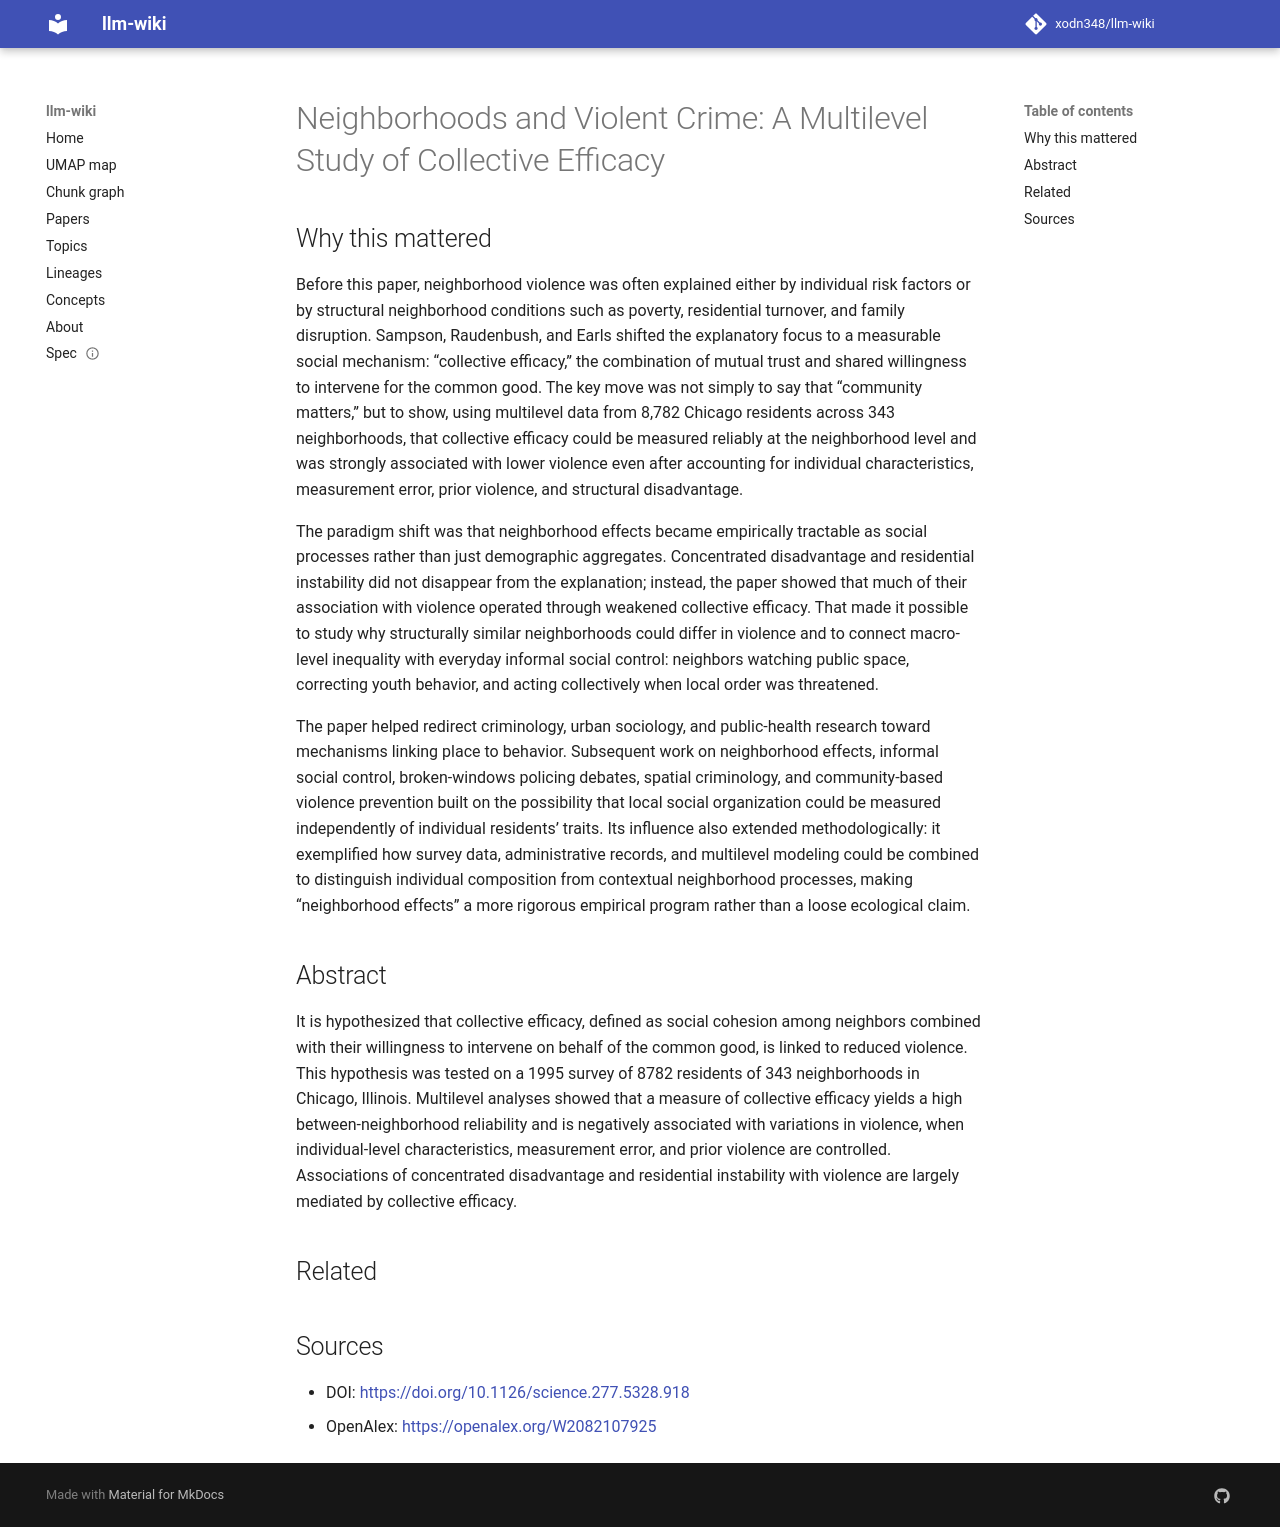

repository: xodn348/llm-wiki · page: paper/10_1126_science_277_5328_918/index.html · generator: mkdocs

---
title: 'Neighborhoods and Violent Crime: A Multilevel Study of Collective Efficacy'
doi: 10.1126/science.277.5328.918
openalex_id: https://openalex.org/W2082107925
year: 1997
venue: Science
authors: Robert J. Sampson, Stephen W. Raudenbush, Felton J. Earls
citations: 11774
fleming_tier: true
concepts:
- Collective efficacy
- Multilevel model
- Psychology
- Disadvantage
- Social psychology
- Criminology
- Cohesion (chemistry)
- Poison control
- Informal social control
- Sociology
---

# Neighborhoods and Violent Crime: A Multilevel Study of Collective Efficacy

## Why this mattered

Before this paper, neighborhood violence was often explained either by individual risk factors or by structural neighborhood conditions such as poverty, residential turnover, and family disruption. Sampson, Raudenbush, and Earls shifted the explanatory focus to a measurable social mechanism: “collective efficacy,” the combination of mutual trust and shared willingness to intervene for the common good. The key move was not simply to say that “community matters,” but to show, using multilevel data from 8,782 Chicago residents across 343 neighborhoods, that collective efficacy could be measured reliably at the neighborhood level and was strongly associated with lower violence even after accounting for individual characteristics, measurement error, prior violence, and structural disadvantage.

The paradigm shift was that neighborhood effects became empirically tractable as social processes rather than just demographic aggregates. Concentrated disadvantage and residential instability did not disappear from the explanation; instead, the paper showed that much of their association with violence operated through weakened collective efficacy. That made it possible to study why structurally similar neighborhoods could differ in violence and to connect macro-level inequality with everyday informal social control: neighbors watching public space, correcting youth behavior, and acting collectively when local order was threatened.

The paper helped redirect criminology, urban sociology, and public-health research toward mechanisms linking place to behavior. Subsequent work on neighborhood effects, informal social control, broken-windows policing debates, spatial criminology, and community-based violence prevention built on the possibility that local social organization could be measured independently of individual residents’ traits. Its influence also extended methodologically: it exemplified how survey data, administrative records, and multilevel modeling could be combined to distinguish individual composition from contextual neighborhood processes, making “neighborhood effects” a more rigorous empirical program rather than a loose ecological claim.

## Abstract

It is hypothesized that collective efficacy, defined as social cohesion among neighbors combined with their willingness to intervene on behalf of the common good, is linked to reduced violence. This hypothesis was tested on a 1995 survey of 8782 residents of 343 neighborhoods in Chicago, Illinois. Multilevel analyses showed that a measure of collective efficacy yields a high between-neighborhood reliability and is negatively associated with variations in violence, when individual-level characteristics, measurement error, and prior violence are controlled. Associations of concentrated disadvantage and residential instability with violence are largely mediated by collective efficacy.


## Related



## Sources

- DOI: [https://doi.org/10.1126/science.277.5328.918](https://doi.org/10.1126/science.277.5328.918)
- OpenAlex: [https://openalex.org/W2082107925](https://openalex.org/W2082107925)
